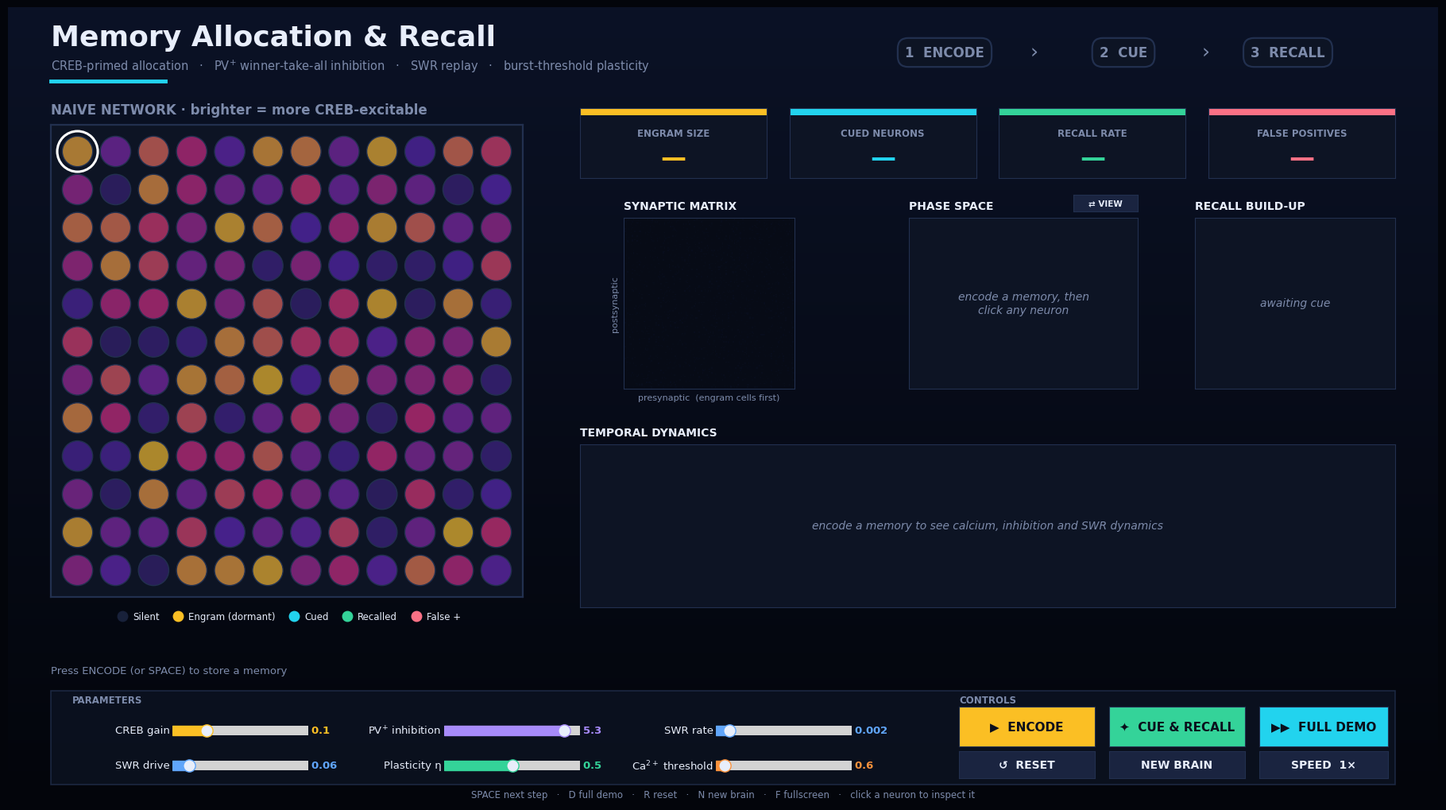

This figure's Python source:
"""
Memory Allocation & Recall  --  presentation edition
====================================================
CREB-allocated, PV+-inhibited, SWR-consolidated FitzHugh-Nagumo engram model.

Flow (buttons or keyboard):
    ENCODE         animated encoding: sensory drive -> SWR replay -> engram forms
    CUE & RECALL   partial cue -> the silent part of the memory lights up
    FULL DEMO      runs both back to back
    RESET / NEW BRAIN

Keys:  SPACE next step | D full demo | R reset | N new brain | F fullscreen
Click any neuron on the cortical sheet to inspect it.
"""

import time
import warnings

import matplotlib.pyplot as plt
import numpy as np
from matplotlib.colors import LinearSegmentedColormap, to_rgb
from matplotlib.lines import Line2D
from matplotlib.patches import Rectangle
from matplotlib.widgets import Button, Slider

warnings.filterwarnings("ignore", category=RuntimeWarning)

# ==========================================================================
# Theme
# ==========================================================================
BG_TOP, BG_BOT = "#0b1226", "#03050b"
PANEL = "#0d1424"
BORDER = "#22304f"
TEXT = "#e8eefb"
MUTED = "#7d8bab"

C_CUED = "#22d3ee"      # cyan
C_RECALL = "#34d399"    # green
C_ENGRAM = "#fbbf24"    # amber
C_FALSE = "#fb7185"     # rose
C_SILENT = "#18213a"
C_INH = "#a78bfa"       # violet
C_SWR = "#60a5fa"       # blue
C_CA = "#fb923c"        # orange

CMAP_CREB = LinearSegmentedColormap.from_list(
    "creb", ["#1b1740", "#5b21b6", "#db2777", "#fbbf24"])
CMAP_SYN = LinearSegmentedColormap.from_list(
    "syn", ["#070b16", "#1e3a8a", "#06b6d4", "#ecfeff"])


def rgb(c):
    return np.array(to_rgb(c))


def mix(a, b, t):
    """Linear blend; t may be a scalar or a per-neuron vector."""
    t = np.asarray(t, float)
    if t.ndim == 1:
        t = t[:, None]
    return a * (1 - t) + b * t


SIL, ENG, CUE, REC, FAL = (rgb(c) for c in
                           (C_SILENT, C_ENGRAM, C_CUED, C_RECALL, C_FALSE))
WHITE, BORD = np.ones(3), rgb(BORDER)

plt.rcParams.update({
    "figure.facecolor": BG_BOT, "axes.facecolor": PANEL,
    "axes.edgecolor": BORDER, "axes.labelcolor": MUTED,
    "text.color": TEXT, "xtick.color": MUTED, "ytick.color": MUTED,
    "grid.color": BORDER, "font.family": "DejaVu Sans", "font.size": 9,
    "keymap.home": [],   # free the 'r' key for reset
})

# ==========================================================================
# Model
# ==========================================================================
GRID = 12
N = GRID * GRID

A, B, EPS = 0.7, 0.8, 0.08           # FitzHugh-Nagumo
DT = 0.1
V_HOPF = -np.sqrt(1 - EPS * B)
I_HOPF = (V_HOPF + A) / B - V_HOPF + V_HOPF ** 3 / 3             # lower Hopf: rest -> spiking
I_HOPF_HI = (-V_HOPF + A) / B + V_HOPF + (-V_HOPF) ** 3 / 3       # upper Hopf: spiking -> depolarization block

FIRE_MIN = 2
T_ENCODE, T_RETRIEVE = 240.0, 150.0
STIM_ON, STIM_OFF, SWR_START = 20.0, 110.0, 110.0
TAU_SYN, TAU_CA, TAU_SWR, TAU_INH = 5.0, 25.0, 15.0, 12.0
SNAP_EVERY = 40                      # weight snapshot interval (steps)

_rng_w = np.random.RandomState(42)
_conn = _rng_w.rand(N, N) < 0.15
np.fill_diagonal(_conn, 0)
W0 = np.where(_conn, 0.008 * _rng_w.rand(N, N), 0.0)

# Tuned by random search + refinement (recall minus false-positive rate, averaged
# over noise seeds and worlds). On unseen worlds: ~86% recall, ~7% false positives
# (the previous defaults gave ~92% recall but ~73% false positives).
DEFAULTS = dict(
    kc_enc=0.10, kc_ret=0.00, s0=0.24, p_swr=0.002, g_swr=0.06, g_inh=5.3,
    eta=0.50, ratio=0.06, wmax=0.38, theta_p=0.6, cue_f=0.40, sigma_v=0.04,
)


def fixed_point(current):
    current = np.atleast_1d(np.asarray(current, float))
    v = np.full_like(current, -1.0)
    for _ in range(40):
        f = v ** 3 / 3 + (1 / B - 1) * v + (A / B - current)
        v = v - f / (v ** 2 + (1 / B - 1))
    return v, (v + A) / B


def is_stable(v):
    """Linear stability of the FHN fixed point at voltage v (scalar or array)."""
    return ((1 - v ** 2) - EPS * B < 0) & (EPS * (1 - B * (1 - v ** 2)) > 0)


def regime(current):
    """Dynamical regime of a neuron driven by a constant net current."""
    if current < I_HOPF:
        return "below Hopf"
    return "spiking range" if current <= I_HOPF_HI else "above upper Hopf"


class World:
    def __init__(self, seed):
        rng = np.random.default_rng(seed)
        self.c_i = rng.uniform(0.1, 1.0, N)
        self.p = rng.uniform(0.0, 1.0, N)
        self.u_cue = rng.random(N)


def simulate_epoch(W_init, I_base, I_ext, c_i, learn, P, T_total, rng,
                   snap_every=0):
    W = W_init.copy()
    n_steps = int(T_total / DT)
    v, w = fixed_point(I_base)
    s, x, y = np.zeros(N), np.zeros(N), np.zeros(N)
    I_inh, R = 0.0, 0.0
    counts = np.zeros(N, int)
    dec_s, dec_ca, dec_R = (np.exp(-DT / TAU_SYN), np.exp(-DT / TAU_CA),
                            np.exp(-DT / TAU_SWR))
    noise = rng.normal(0, P["sigma_v"] * np.sqrt(DT), (n_steps, N))

    V_hist = np.empty((n_steps, N), np.float32)
    w_hist = np.empty((n_steps, N), np.float32)     # recovery variable (for phase plots)
    I_hist = np.empty((n_steps, N), np.float32)     # net input current actually felt
    x_hist = np.empty((n_steps, N), np.float32)
    R_hist = np.empty(n_steps, np.float32)
    inh_hist = np.empty(n_steps, np.float32)
    snaps = []

    for k in range(n_steps):
        t = k * DT
        in_stim = STIM_ON <= t < STIM_OFF

        if learn and t > SWR_START and rng.random() < P["p_swr"]:
            R += 1.0
        else:
            R *= dec_R
        I_inh += DT * (-I_inh + P["g_inh"] * s.mean()) / TAU_INH

        I = I_base + W @ s - I_inh
        if in_stim:
            I += I_ext
        if R > 0.01:
            I += P["g_swr"] * R

        vn = np.clip(v + DT * (v - v ** 3 / 3 - w + I) + noise[k], -3.0, 3.0)
        wn = w + DT * EPS * (vn + A - B * w)
        spk = (vn > 0) & (v <= 0)
        v, w = vn, wn
        V_hist[k], x_hist[k], R_hist[k], inh_hist[k] = v, x, R, I_inh
        w_hist[k], I_hist[k] = w, I

        if in_stim:
            counts += spk
        s = s * dec_s + spk
        x = x * dec_ca + spk
        y = y * dec_ca + spk

        if learn and spk.any():
            sp = spk.astype(float)
            xb = np.maximum(x - P["theta_p"], 0.0)
            yb = np.maximum(y - P["theta_p"], 0.0)
            ltp = np.outer(c_i * sp, xb) * (P["wmax"] - W)
            ltd = np.outer(c_i * yb, sp) * W
            W += P["eta"] * (ltp - P["ratio"] * ltd)
            np.clip(W, 0.0, P["wmax"], out=W)
            np.fill_diagonal(W, 0.0)
        if snap_every and k % snap_every == 0:
            snaps.append(W.astype(np.float32))

    return dict(counts=counts, W=W, V=V_hist, w=w_hist, I=I_hist, X=x_hist,
                R=R_hist, inh=inh_hist, snaps=snaps)


def analyse(V):
    """Spike times, cumulative in-window counts and a decaying glow trace."""
    prev = np.vstack([np.full((1, V.shape[1]), -9.0, np.float32), V[:-1]])
    spk = (V > 0) & (prev <= 0)
    ts = np.arange(len(V)) * DT
    in_win = (ts >= STIM_ON) & (ts < STIM_OFF)
    cum = np.cumsum(spk & in_win[:, None], axis=0)
    dec = np.exp(-DT / 6.0)
    act = np.empty(spk.shape, np.float32)
    a_ = np.zeros(spk.shape[1])
    for k in range(len(spk)):
        a_ = a_ * dec + spk[k]
        act[k] = a_
    return dict(ts=ts, cum=cum, act=np.clip(act, 0, 1))


_BIF = {}


def bifurcation_diagram():
    """Spike-envelope (v_min/v_max of the limit cycle) versus constant input current."""
    if not _BIF:
        I = np.linspace(-0.5, 3.0, 176)
        v, w = fixed_point(I)
        vv, ww = v + 0.25, w.copy()
        vmin = np.full_like(I, np.inf)
        vmax = np.full_like(I, -np.inf)
        for k in range(9000):
            vn = vv + DT * (vv - vv ** 3 / 3 - ww + I)
            ww = ww + DT * EPS * (vn + A - B * ww)
            vv = vn
            if k >= 6000:
                vmin, vmax = np.minimum(vmin, vv), np.maximum(vmax, vv)
        _BIF.update(I=I, vmin=vmin, vmax=vmax)
    return _BIF


# ==========================================================================
# Application
# ==========================================================================
class App:
    SPEEDS = [0.5, 1.0, 2.0]
    ENC_SECONDS, REC_SECONDS = 7.0, 6.0

    def __init__(self, seed=101):
        self.seed = seed
        self.world = World(seed)
        self.P = dict(DEFAULTS)
        self.rng = np.random.default_rng()
        self.enc = self.ret = None
        self.sel = 0
        self.speed_i = 1
        self.busy = False
        self.cursor = None
        self.ph_view = "phase"                 # "phase" or "bif"
        self.ph_post = self.ph_dot = None      # live trajectory artists
        self._rec_k = 0
        self._timer = self._after_timer = None
        self._ui_stage = None
        self._last_j = -1
        self._order = np.arange(N)
        self._build()
        self.reset()

    # ------------------------------------------------------------------ build
    def _build(self):
        fig = self.fig = plt.figure(figsize=(18, 10), facecolor=BG_BOT)
        try:
            fig.canvas.manager.set_window_title("Memory Allocation & Recall")
        except Exception:
            pass

        bg = fig.add_axes([0, 0, 1, 1], zorder=-10)
        bg.axis("off")
        bg.imshow(np.linspace(1, 0, 256)[:, None], aspect="auto",
                  cmap=LinearSegmentedColormap.from_list("bg", [BG_BOT, BG_TOP]),
                  extent=[0, 1, 0, 1])

        # header
        fig.text(0.03, 0.962, "Memory Allocation & Recall", fontsize=26,
                 fontweight="bold", color=TEXT, va="center")
        fig.text(0.03, 0.926,
                 "CREB-primed allocation   ·   PV$^{+}$ winner-take-all inhibition"
                 "   ·   SWR replay   ·   burst-threshold plasticity",
                 fontsize=10.5, color=MUTED, va="center")
        fig.add_artist(Line2D([0.03, 0.11], [0.907, 0.907], lw=3.5, color=C_CUED,
                              transform=fig.transFigure))

        self.pills = []
        for x, label in [(0.655, "1  ENCODE"), (0.78, "2  CUE"), (0.895, "3  RECALL")]:
            self.pills.append(fig.text(x, 0.943, label, ha="center", va="center",
                                       fontsize=12, fontweight="bold"))
        for x in (0.7175, 0.8375):
            fig.text(x, 0.943, "›", ha="center", va="center", fontsize=18, color=MUTED)
        self._pill_accents = [C_ENGRAM, C_CUED, C_RECALL]

        # hero: cortical sheet
        ax = self.ax_hero = fig.add_axes([0.03, 0.245, 0.33, 0.62])
        self._style(ax)
        ax.set_xlim(-0.7, GRID - 0.3)
        ax.set_ylim(GRID - 0.3, -0.7)
        ax.set_aspect("equal")
        ax.set_xticks([])
        ax.set_yticks([])
        for sp in ax.spines.values():
            sp.set_linewidth(1.6)
        idx = np.arange(N)
        xs, ys = idx % GRID, idx // GRID
        self.sc_glow = ax.scatter(xs, ys, s=2700, c=np.zeros((N, 4)), linewidths=0, zorder=2)
        self.sc_node = ax.scatter(xs, ys, s=760, c=np.tile(SIL, (N, 1)),
                                  edgecolors=np.tile(BORD, (N, 1)), linewidths=1.2, zorder=3)
        self.sc_sel = ax.scatter([0], [0], s=1350, facecolors="none",
                                 edgecolors="white", linewidths=2.2, zorder=5)
        handles = [Line2D([0], [0], marker="o", ls="", mfc=c, mec=c, ms=9, label=l)
                   for c, l in [(C_SILENT, "Silent"), (C_ENGRAM, "Engram (dormant)"),
                                (C_CUED, "Cued"), (C_RECALL, "Recalled"),
                                (C_FALSE, "False +")]]
        ax.legend(handles=handles, loc="upper center", bbox_to_anchor=(0.5, -0.012),
                  ncol=5, frameon=False, fontsize=8.5, labelcolor=TEXT,
                  handletextpad=0.1, columnspacing=1.0)
        self.t_clock = fig.text(0.03, 0.188, "", fontsize=12, family="monospace",
                                color=C_CUED, fontweight="bold")
        self.t_status = fig.text(0.03, 0.162, "", fontsize=9.5, color=MUTED)

        # KPI cards
        self.kpi = []
        for i, (label, col) in enumerate([("ENGRAM SIZE", C_ENGRAM), ("CUED NEURONS", C_CUED),
                                          ("RECALL RATE", C_RECALL), ("FALSE POSITIVES", C_FALSE)]):
            a = fig.add_axes([0.40 + i * 0.1465, 0.785, 0.1305, 0.088])
            self._style(a)
            a.set_xticks([])
            a.set_yticks([])
            a.add_patch(Rectangle((0, 0.9), 1, 0.1, transform=a.transAxes, color=col, lw=0))
            a.text(0.5, 0.64, label, transform=a.transAxes, ha="center", va="center",
                   fontsize=8.5, fontweight="bold", color=MUTED)
            self.kpi.append(a.text(0.5, 0.28, "—", transform=a.transAxes, ha="center",
                                   va="center", fontsize=23, fontweight="bold", color=col))

        # analysis panels
        self.ax_W = fig.add_axes([0.40, 0.52, 0.18, 0.215])
        self.ax_ph = fig.add_axes([0.63, 0.52, 0.16, 0.215])
        self.ax_curve = fig.add_axes([0.83, 0.52, 0.14, 0.215])
        self.ax_tr = fig.add_axes([0.40, 0.245, 0.57, 0.205])
        self.b_view = self._btn([0.745, 0.743, 0.045, 0.021], "⇄ VIEW",
                                "#1a2440", "#26335a", TEXT, 7.5)
        self.b_view.on_clicked(lambda _e: self._toggle_view())

        # controls
        fig.add_artist(Rectangle((0.03, 0.022), 0.94, 0.118, transform=fig.transFigure,
                                 fc=PANEL, ec=BORDER, lw=1.2, alpha=0.75, zorder=-1))
        fig.text(0.045, 0.125, "PARAMETERS", fontsize=8.5, color=MUTED, fontweight="bold")
        fig.text(0.665, 0.125, "CONTROLS", fontsize=8.5, color=MUTED, fontweight="bold")
        specs = [("CREB gain", "kc_enc", 0, 0.4, 0.01, C_ENGRAM),
                 ("PV$^{+}$ inhibition", "g_inh", 0, 6, 0.1, C_INH),
                 ("SWR rate", "p_swr", 0, 0.02, 0.001, C_SWR),
                 ("SWR drive", "g_swr", 0, 0.5, 0.01, C_SWR),
                 ("Plasticity η", "eta", 0, 1, 0.05, C_RECALL),
                 ("Ca$^{2+}$ threshold", "theta_p", 0.5, 2, 0.1, C_CA)]
        self.sliders = {}
        for n, (label, key, lo, hi, st, col) in enumerate(specs):
            r, c = divmod(n, 3)
            self.sliders[key] = self._slider(
                [0.115 + c * 0.19, 0.078 - r * 0.044, 0.095, 0.024], label, key, lo, hi, st, col)

        dark = "#0a0f1c"
        self.b_enc = self._btn([0.665, 0.07, 0.095, 0.05], "▶  ENCODE", C_ENGRAM, "#fcd34d", dark)
        self.b_rec = self._btn([0.77, 0.07, 0.095, 0.05], "✦  CUE & RECALL", C_RECALL, "#6ee7b7", dark)
        self.b_demo = self._btn([0.875, 0.07, 0.09, 0.05], "▶▶  FULL DEMO", C_CUED, "#67e8f9", dark)
        self.b_reset = self._btn([0.665, 0.03, 0.095, 0.034], "↺  RESET", "#1a2440", "#26335a", TEXT, 10)
        self.b_new = self._btn([0.77, 0.03, 0.095, 0.034], "NEW BRAIN", "#1a2440", "#26335a", TEXT, 10)
        self.b_speed = self._btn([0.875, 0.03, 0.09, 0.034], "SPEED  1×", "#1a2440", "#26335a", TEXT, 10)
        self.b_enc.on_clicked(lambda _e: self.start_encode())
        self.b_rec.on_clicked(lambda _e: self.start_recall())
        self.b_demo.on_clicked(lambda _e: self.full_demo())
        self.b_reset.on_clicked(lambda _e: self.reset())
        self.b_new.on_clicked(lambda _e: self.new_brain())
        self.b_speed.on_clicked(lambda _e: self._cycle_speed())

        fig.text(0.5, 0.006, "SPACE next step   ·   D full demo   ·   R reset   ·   N new brain"
                 "   ·   F fullscreen   ·   click a neuron to inspect it",
                 ha="center", fontsize=8.5, color=MUTED)

        fig.canvas.mpl_connect("button_press_event", self._on_click)
        fig.canvas.mpl_connect("key_press_event", self._on_key)

    # ---------------------------------------------------------- small widgets
    @staticmethod
    def _style(ax):
        ax.set_facecolor(PANEL)
        for sp in ax.spines.values():
            sp.set_color(BORDER)
        ax.tick_params(colors=MUTED, labelsize=8)

    @staticmethod
    def _title(ax, text, color=TEXT, fs=10):
        ax.set_title(text, loc="left", fontsize=fs, fontweight="bold", color=color, pad=8)

    @staticmethod
    def _placeholder(ax, msg):
        ax.set_xticks([])
        ax.set_yticks([])
        ax.text(0.5, 0.5, msg, transform=ax.transAxes, ha="center", va="center",
                color=MUTED, fontsize=10, style="italic")

    def _btn(self, rect, label, color, hover, fg, fs=11):
        ax = self.fig.add_axes(rect)
        b = Button(ax, label, color=color, hovercolor=hover)
        b.label.set_color(fg)
        b.label.set_fontsize(fs)
        b.label.set_fontweight("bold")
        for sp in ax.spines.values():
            sp.set_edgecolor(BORDER)
        return b

    def _slider(self, rect, label, key, lo, hi, step, color):
        ax = self.fig.add_axes(rect, facecolor="#18223a")
        kw = dict(valinit=self.P[key], valstep=step, color=color)
        try:
            s = Slider(ax, label, lo, hi, initcolor="none",
                       handle_style=dict(facecolor=TEXT, edgecolor=color, size=11), **kw)
        except TypeError:
            s = Slider(ax, label, lo, hi, **kw)
        s.label.set_color(TEXT)
        s.label.set_fontsize(9.5)
        s.valtext.set_color(color)
        s.valtext.set_fontsize(9.5)
        s.valtext.set_fontweight("bold")
        for sp in ax.spines.values():
            sp.set_visible(False)
        s.on_changed(lambda v, k=key: self._on_param(k, v))
        return s

    def _set_pills(self, states):
        for t, st, col in zip(self.pills, states, self._pill_accents):
            if st == "active":
                t.set_color("#0a0f1c")
                fc, ec = col, col
            elif st == "done":
                t.set_color(col)
                fc, ec = PANEL, col
            else:
                t.set_color(MUTED)
                fc, ec = PANEL, BORDER
            t.set_bbox(dict(boxstyle="round,pad=0.55,rounding_size=0.8", fc=fc, ec=ec, lw=1.6))

    def _set_hero_title(self, text, color=TEXT):
        self.ax_hero.set_title(text, loc="left", fontsize=12, fontweight="bold",
                               color=color, pad=10)

    def _status(self, text, color=MUTED):
        self.t_status.set_text(text)
        self.t_status.set_color(color)

    def _set_kpis(self, eng=None, cued=None, recall=None, fp=None):
        vals = [eng, cued, None if recall is None else f"{recall:.0f}%", fp]
        for t, v in zip(self.kpi, vals):
            t.set_text("—" if v is None else str(v))

    # --------------------------------------------------------------- callbacks
    def _on_param(self, key, value):
        self.P[key] = float(value)
        if self.enc is not None and not self.busy:
            self._status("Parameters changed — press ENCODE to apply", C_ENGRAM)
            self.fig.canvas.draw_idle()

    def _on_click(self, ev):
        if ev.inaxes is self.ax_hero and ev.xdata is not None and not self.busy:
            col = int(np.clip(round(ev.xdata), 0, GRID - 1))
            row = int(np.clip(round(ev.ydata), 0, GRID - 1))
            self.sel = row * GRID + col
            self.sc_sel.set_offsets([[col, row]])
            self._draw_inspector()
            self.fig.canvas.draw_idle()

    def _on_key(self, ev):
        k = ev.key
        if k == " ":
            if self.busy:
                return
            if self.enc is None:
                self.start_encode()
            elif self.ret is None:
                self.start_recall()
            else:
                self.reset()
        elif k == "d":
            self.full_demo()
        elif k == "r":
            self.reset()
        elif k == "n":
            self.new_brain()

    def _toggle_view(self):
        self.ph_view = "bif" if self.ph_view == "phase" else "phase"
        animating = self.busy and self._ui_stage in ("cue", "rec")
        self._draw_phase(upto=self._rec_k if animating else None)
        self.fig.canvas.draw_idle()

    def _cycle_speed(self):
        self.speed_i = (self.speed_i + 1) % len(self.SPEEDS)
        sp = self.SPEEDS[self.speed_i]
        self.b_speed.label.set_text(f"SPEED  {sp:g}×")
        self.fig.canvas.draw_idle()

    def new_brain(self):
        self.seed += 1
        self.world = World(self.seed)
        self.reset()

    # ---------------------------------------------------------- animation core
    def _stop_anim(self):
        if self._timer is not None:
            self._timer.stop()
            self._timer = None
        if self._after_timer is not None:
            self._after_timer.stop()
            self._after_timer = None
        self.busy = False

    def _after(self, ms, fn):
        t = self.fig.canvas.new_timer(interval=ms)
        t.single_shot = True
        t.add_callback(fn)
        t.start()
        self._after_timer = t

    def _run_anim(self, n_steps, seconds, frame_fn, done_fn):
        self._stop_anim()
        self.busy = True
        t0 = time.perf_counter()
        duration = seconds / self.SPEEDS[self.speed_i]

        def tick():
            frac = (time.perf_counter() - t0) / duration
            if frac >= 1.0:
                self._stop_anim()
                frame_fn(n_steps - 1)
                done_fn()
            else:
                frame_fn(int(frac * n_steps))
            self.fig.canvas.draw_idle()

        self._timer = self.fig.canvas.new_timer(interval=40)
        self._timer.add_callback(tick)
        self._timer.start()

    # -------------------------------------------------------------- simulation
    def reset(self):
        self._stop_anim()
        self.enc = self.ret = None
        self.sel = 0
        self._refresh_static()

    def full_demo(self):
        if self.busy:
            return
        self.reset()
        self.start_encode(then=lambda: self._after(1000, self.start_recall))

    def start_encode(self, then=None):
        if self.busy:
            return
        self._stop_anim()
        self.ret = None
        self._set_pills(["active", "pending", "pending"])
        self._status("Simulating encoding dynamics…", C_ENGRAM)
        self.fig.canvas.draw()
        self.fig.canvas.flush_events()

        w, P = self.world, self.P
        I_ext = P["s0"] * w.p
        res = simulate_epoch(W0, 0.10 + P["kc_enc"] * w.c_i, I_ext, w.c_i, True, P,
                             T_ENCODE, self.rng, snap_every=SNAP_EVERY)
        eng = res["counts"] >= FIRE_MIN
        self.enc = dict(res=res, eng=eng, W=res["W"], I_ext=I_ext, tl=analyse(res["V"]))
        self._order = np.r_[np.flatnonzero(eng), np.flatnonzero(~eng)]
        e_idx = np.flatnonzero(eng)
        self.sel = int(e_idx[0]) if len(e_idx) else 0
        self.sc_sel.set_offsets([[self.sel % GRID, self.sel // GRID]])

        self._setup_W(frame=0)
        self._setup_curve()
        self._draw_inspector(cursor=True)
        self._ui_stage = None
        self._set_kpis(eng=0)
        self._status("")

        def done():
            self._done_encode()
            if then:
                then()

        self._run_anim(len(res["V"]), self.ENC_SECONDS, self._frame_encode, done)

    def _done_encode(self):
        self._refresh_static()

    def start_recall(self):
        if self.busy:
            return
        if self.enc is None:
            self._status("Encode a memory first  (press ENCODE or SPACE)", C_ENGRAM)
            self.fig.canvas.draw_idle()
            return
        self._stop_anim()
        w, P, e = self.world, self.P, self.enc
        mask = w.u_cue < P["cue_f"]
        I_base = 0.10 + P["kc_ret"] * w.c_i
        res = simulate_epoch(e["W"], I_base, e["I_ext"] * mask, w.c_i, False, P,
                             T_RETRIEVE, self.rng)
        fired = res["counts"] >= FIRE_MIN
        # Control: the very same cue delivered to the untrained (pre-memory) network
        pre = simulate_epoch(W0, I_base, e["I_ext"] * mask, w.c_i, False, P,
                             T_RETRIEVE, self.rng)
        self.ret = dict(res=res, mask=mask, fired=fired, tl=analyse(res["V"]),
                        pre=pre, pre_fired=pre["counts"] >= FIRE_MIN, I_base=I_base)

        showcase = np.flatnonzero(e["eng"] & ~mask & fired)
        if len(showcase):
            self.sel = int(showcase[0])
            self.sc_sel.set_offsets([[self.sel % GRID, self.sel // GRID]])

        self._setup_W()
        self._setup_curve(upto=0)
        self._draw_inspector(upto=0)
        self._ui_stage = None
        self._status("")
        self._run_anim(len(res["V"]), self.REC_SECONDS, self._frame_recall, self._done_recall)

    def _done_recall(self):
        self._refresh_static()

    # ------------------------------------------------------------- frame logic
    def _frame_encode(self, k):
        e = self.enc
        t = k * DT
        R = float(e["res"]["R"][k])
        self._apply_hero(*self._hero_encode(k, flash=True))

        tint = 0.20 * min(R, 2.0) / 2.0 + (0.05 if STIM_ON <= t < STIM_OFF else 0.0)
        self.ax_hero.set_facecolor(tuple(mix(rgb(PANEL), rgb(C_SWR), tint)))
        if t < STIM_ON:
            phase = "BASELINE"
        elif t < STIM_OFF:
            phase = "SENSORY DRIVE"
        else:
            phase = "SWR REPLAY" + ("  ⚡" if R > 0.3 else "")
        self.t_clock.set_text(f"t = {t:6.1f} ms   {phase}")

        if self._ui_stage != "enc":
            self._ui_stage = "enc"
            self._set_pills(["active", "pending", "pending"])
            self._set_hero_title("ENCODING · CREB-rich cells win the allocation race", C_ENGRAM)
        j = min(k // SNAP_EVERY, len(e["res"]["snaps"]) - 1)
        if j != self._last_j:
            self._last_j = j
            self.im_W.set_data(e["res"]["snaps"][j][np.ix_(self._order, self._order)])
        self._set_kpis(eng=int((e["tl"]["cum"][k] >= FIRE_MIN).sum()))
        if self.cursor is not None:
            self.cursor.set_xdata([t, t])
            self.cursor.set_visible(True)

    def _frame_recall(self, k):
        e, r = self.enc, self.ret
        t = k * DT
        self._apply_hero(*self._hero_recall(k, flash=True))
        self.ax_hero.set_facecolor(PANEL)
        stage = "cue" if t < STIM_ON else "rec"
        self.t_clock.set_text(f"t = {t:6.1f} ms   " +
                              ("CUE ARRIVING" if t < STIM_ON else
                               "PATTERN COMPLETION" if t < STIM_OFF else "RELAXATION"))
        if self._ui_stage != stage:
            self._ui_stage = stage
            if stage == "cue":
                self._set_pills(["done", "active", "pending"])
                self._set_hero_title(f"PARTIAL CUE · {self.P['cue_f']:.0%} of the pattern", C_CUED)
            else:
                self._set_pills(["done", "done", "active"])
                self._set_hero_title("PATTERN COMPLETION · the silent memory ignites", C_RECALL)

        fired = r["tl"]["cum"][k] >= FIRE_MIN
        tgt = e["eng"] & ~r["mask"]
        self._set_kpis(eng=int(e["eng"].sum()), cued=int((e["eng"] & r["mask"]).sum()),
                       recall=100.0 * (fired & tgt).sum() / max(tgt.sum(), 1),
                       fp=int((fired & ~e["eng"]).sum()))
        for line, y in zip(self._curve_lines, self._curve_data):
            line.set_data(r["tl"]["ts"][:k + 1], y[:k + 1])
        self._rec_k = k
        if self.ph_post is not None:
            res, i = r["res"], self.sel
            self.ph_post.set_data(res["V"][:k + 1, i], res["w"][:k + 1, i])
            self.ph_dot.set_data([res["V"][k, i]], [res["w"][k, i]])

    # ------------------------------------------------------------ hero colours
    def _heat(self, amount):
        return mix(SIL, CMAP_CREB(self.world.c_i)[:, :3], amount)

    def _hero_encode(self, k, flash):
        tl = self.enc["tl"]
        cum = tl["cum"][-1 if k is None else k]
        eng_now = cum >= FIRE_MIN
        faces = self._heat(0.55 if k is not None else 0.30)
        edges, lw = np.tile(BORD, (N, 1)), np.full(N, 1.0)
        faces[eng_now] = ENG
        edges[eng_now] = mix(ENG, WHITE, 0.35)
        lw[eng_now] = 2.2
        act = tl["act"][k] if (flash and k is not None) else np.zeros(N)
        faces = mix(faces, WHITE, 0.6 * act)
        return faces, edges, lw, 0.7 * act, mix(faces, WHITE, 0.2)

    def _hero_recall(self, k, flash):
        e, r = self.enc, self.ret
        eng, cued = e["eng"], r["mask"]
        tl = r["tl"]
        fired = tl["cum"][-1 if k is None else k] >= FIRE_MIN
        faces = self._heat(0.22)
        edges, lw = np.tile(BORD, (N, 1)), np.full(N, 1.0)

        edges[cued], lw[cued] = CUE * 0.8, 1.7
        m = eng & ~cued
        faces[m], edges[m], lw[m] = mix(SIL, ENG, 0.45), mix(ENG, SIL, 0.25), 2.2
        m = eng & cued
        faces[m], edges[m], lw[m] = mix(SIL, CUE, 0.55), CUE, 2.2
        m = fired & eng & cued
        faces[m] = CUE
        m = fired & eng & ~cued
        faces[m], edges[m], lw[m] = REC, mix(REC, WHITE, 0.4), 2.4
        m = fired & ~eng
        faces[m], edges[m], lw[m] = FAL, mix(FAL, WHITE, 0.3), 2.2

        act = tl["act"][k] if (flash and k is not None) else np.zeros(N)
        faces = mix(faces, WHITE, 0.6 * act)
        return faces, edges, lw, 0.75 * act, mix(faces, WHITE, 0.2)

    def _hero_naive(self):
        return (self._heat(0.65), np.tile(BORD, (N, 1)), np.full(N, 1.0),
                np.zeros(N), np.tile(SIL, (N, 1)))

    def _apply_hero(self, faces, edges, lw, glow, glow_rgb):
        self.sc_node.set_facecolors(faces)
        self.sc_node.set_edgecolors(edges)
        self.sc_node.set_linewidths(lw)
        self.sc_glow.set_facecolors(np.c_[glow_rgb, glow])

    # ----------------------------------------------------------- static panels
    def _refresh_static(self):
        self.ax_hero.set_facecolor(PANEL)
        self.t_clock.set_text("")
        self.sc_sel.set_offsets([[self.sel % GRID, self.sel // GRID]])

        if self.enc is None:
            self._apply_hero(*self._hero_naive())
            self._set_hero_title("NAIVE NETWORK · brighter = more CREB-excitable", MUTED)
            self._set_pills(["pending"] * 3)
            self._set_kpis()
            self._status("Press ENCODE (or SPACE) to store a memory", MUTED)
        elif self.ret is None:
            self._apply_hero(*self._hero_encode(None, flash=False))
            n = int(self.enc["eng"].sum())
            self._set_hero_title(f"MEMORY STORED · {n} of {N} neurons form the engram", C_ENGRAM)
            self._set_pills(["done", "pending", "pending"])
            self._set_kpis(eng=n)
            self._status("Press CUE & RECALL to test pattern completion", MUTED)
        else:
            self._apply_hero(*self._hero_recall(None, flash=False))
            e, r = self.enc, self.ret
            tgt = e["eng"] & ~r["mask"]
            rec = int((r["fired"] & tgt).sum())
            pct = 100.0 * rec / max(tgt.sum(), 1)
            fp = int((r["fired"] & ~e["eng"]).sum())
            cu = int((e["eng"] & r["mask"]).sum())
            self._set_hero_title(f"MEMORY RECALLED · {pct:.0f}% of the silent engram restored", C_RECALL)
            self._set_pills(["done", "done", "done"])
            self._set_kpis(eng=int(e["eng"].sum()), cued=cu, recall=pct, fp=fp)
            pre_rec = 100.0 * (r["pre_fired"] & tgt).sum() / max(tgt.sum(), 1)
            self._status(f"{rec}/{int(tgt.sum())} uncued engram neurons recalled from a "
                         f"{self.P['cue_f']:.0%} cue · {fp} false positives   |   "
                         f"same cue, untrained network: {pre_rec:.0f}% recall", C_RECALL)

        self._setup_W()
        self._setup_curve()
        self._draw_inspector()
        self.fig.canvas.draw_idle()

    def _setup_W(self, frame=None):
        ax = self.ax_W
        ax.clear()
        self._style(ax)
        self._title(ax, "SYNAPTIC MATRIX")
        if self.enc is None:
            data = W0
        elif frame is None:
            data = self.enc["W"][np.ix_(self._order, self._order)]
        else:
            data = self.enc["res"]["snaps"][frame][np.ix_(self._order, self._order)]
        self.im_W = ax.imshow(data, cmap=CMAP_SYN, vmin=0, vmax=self.P["wmax"],
                              interpolation="nearest")
        self._last_j = -1
        ax.set_xticks([])
        ax.set_yticks([])
        ax.set_xlabel("presynaptic  (engram cells first)", fontsize=8)
        ax.set_ylabel("postsynaptic", fontsize=8)
        if self.enc is not None and frame is None:
            n = int(self.enc["eng"].sum())
            if n > 0:
                ax.axhline(n - 0.5, color=C_ENGRAM, lw=1, ls="--")
                ax.axvline(n - 0.5, color=C_ENGRAM, lw=1, ls="--")

    def _setup_curve(self, upto=None):
        ax = self.ax_curve
        ax.clear()
        self._style(ax)
        self._title(ax, "RECALL BUILD-UP")
        self._curve_lines, self._curve_data = [], []
        if self.ret is None:
            self._placeholder(ax, "awaiting cue")
            return
        e, r = self.enc, self.ret
        tl = r["tl"]
        fired = tl["cum"] >= FIRE_MIN
        groups = [(e["eng"] & ~r["mask"], C_RECALL, "Recalled"),
                  (e["eng"] & r["mask"], C_CUED, "Cued"),
                  (~e["eng"], C_FALSE, "False +")]
        ax.axvspan(STIM_ON, STIM_OFF, color=C_CUED, alpha=0.06)
        for m, col, lab in groups:
            y = fired[:, m].sum(axis=1)
            ax.plot(tl["ts"], y, color=col, alpha=0.15, lw=1)
            line, = ax.plot([], [], color=col, lw=2.4, label=lab)
            self._curve_lines.append(line)
            self._curve_data.append(y)
        if upto is None:
            for line, y in zip(self._curve_lines, self._curve_data):
                line.set_data(tl["ts"], y)
        ymax = max(max(y.max() for y in self._curve_data), 1) * 1.12
        ax.set_xlim(0, T_RETRIEVE)
        ax.set_ylim(0, ymax)
        ax.set_xlabel("time (ms)", fontsize=8)
        ax.set_ylabel("neurons active", fontsize=8)
        ax.legend(loc="upper left", fontsize=8, frameon=False, labelcolor=TEXT)

    def _draw_inspector(self, cursor=False, upto=None):
        self._draw_phase(upto)
        self._draw_traces(cursor)

    def _drives(self, i):
        """Resting drive, and peak net current (3 ms smoothed) felt during the cue run.

        Recall arrives as brief recurrent surges, so the peak (not the mean) is what
        decides whether a neuron is pushed through its Hopf bifurcation.
        """
        d = dict(rest=0.10 + self.P["kc_ret"] * self.world.c_i[i])
        if self.ret is not None:
            ker = np.ones(30) / 30
            for key, run in (("pre", self.ret["pre"]), ("post", self.ret["res"])):
                d[key] = float(np.convolve(run["I"][:, i], ker, mode="same").max())
        return d

    def _draw_phase(self, upto=None):
        """Phase plane (real trajectories) or bifurcation diagram for the selected neuron.

        pre-memory  = same cue delivered to the untrained network (initial weights W0)
        post-memory = same cue delivered to the trained network (learned weights)
        upto        = animate: only draw the post-memory trajectory up to this step
        """
        ax = self.ax_ph
        ax.clear()
        self._style(ax)
        self.ph_post = self.ph_dot = None
        if self.enc is None:
            self._title(ax, "PHASE SPACE")
            self._placeholder(ax, "encode a memory, then\nclick any neuron")
            return
        i = self.sel
        d = self._drives(i)
        if self.ph_view == "bif":
            self._draw_bif(ax, i, d)
        else:
            self._draw_phase_plane(ax, i, d, upto)

    def _draw_phase_plane(self, ax, i, d, upto):
        self._title(ax, f"PHASE SPACE · #{i}", fs=9)
        ret = self.ret
        vv = np.linspace(-2.8, 3.0, 400)
        ax.axvspan(V_HOPF, -V_HOPF, color=C_FALSE, alpha=0.07)
        ax.plot(vv, (vv + A) / B, color=C_CA, lw=1.8, label="w-nullcline")

        curves = [(d["rest"], MUTED, ":", "v-nullcline: rest")]
        if ret is not None:
            curves += [(d["pre"], C_SWR, "--", f"pre-memory  peak I {d['pre']:.2f}"),
                       (d["post"], C_RECALL, "-", f"post-memory peak I {d['post']:.2f}")]
        for cur, col, ls, lab in curves:
            ax.plot(vv, vv - vv ** 3 / 3 + cur, color=col, ls=ls, lw=1.8, label=lab)
            fv, fw = fixed_point(cur)
            ax.plot(fv, fw, "o", ms=7, mfc=col if is_stable(fv[0]) else PANEL,
                    mec=col, mew=1.8, zorder=8)

        xmax, ylo, yhi = 2.6, -1.0, 2.4
        if ret is not None:
            pre, post = ret["pre"], ret["res"]
            ax.plot(pre["V"][:, i], pre["w"][:, i], color=C_SWR, lw=0.9, alpha=0.6, zorder=6)
            n = len(post["V"]) if upto is None else upto + 1
            self.ph_post, = ax.plot(post["V"][:n, i], post["w"][:n, i], color=C_RECALL,
                                    lw=1.3, alpha=0.95, zorder=7)
            self.ph_dot, = ax.plot([post["V"][n - 1, i]], [post["w"][n - 1, i]], "o", ms=8,
                                   mfc="white", mec=C_RECALL, mew=2, zorder=9)
            vmax = max(post["V"][:, i].max(), pre["V"][:, i].max())
            wmin = min(post["w"][:, i].min(), pre["w"][:, i].min())
            wmax = max(post["w"][:, i].max(), pre["w"][:, i].max(), fixed_point(d["post"])[1][0])
            xmax, ylo, yhi = max(xmax, vmax + 0.3), min(ylo, wmin - 0.3), max(yhi, wmax + 0.4)
        ax.set_xlim(-2.6, xmax)
        ax.set_ylim(ylo, yhi)
        ax.set_xlabel("membrane voltage v", fontsize=8)
        ax.set_ylabel("recovery w", fontsize=8)
        ax.legend(fontsize=6.5, loc="upper left", frameon=False, labelcolor=TEXT)
        if ret is not None:
            reg = regime(d["post"])
            col = {"spiking range": C_RECALL, "above upper Hopf": C_ENGRAM}.get(reg, MUTED)
            ax.text(0.97, 0.04, f"post-memory peak: {reg}", transform=ax.transAxes,
                    ha="right", fontsize=7.5, fontweight="bold", color=col)

    def _draw_bif(self, ax, i, d):
        self._title(ax, f"BIFURCATION · #{i}", fs=9)
        b = bifurcation_diagram()
        post = d.get("post", d["rest"])
        xmax = max(2.0, post + 0.4)
        Ig = np.linspace(-0.5, xmax, 500)
        v, _ = fixed_point(Ig)
        stable = is_stable(v)

        ax.axvspan(I_HOPF, I_HOPF_HI, color=C_SWR, alpha=0.07)
        m = b["I"] <= xmax
        ax.fill_between(b["I"][m], b["vmin"][m], b["vmax"][m], color=C_INH, alpha=0.30,
                        lw=0, label="spike envelope")
        ax.plot(Ig, np.where(stable, v, np.nan), color=C_CUED, lw=2.0, label="stable rest")
        ax.plot(Ig, np.where(~stable, v, np.nan), color=C_FALSE, lw=1.6, ls="--", label="unstable")
        for h in (I_HOPF, I_HOPF_HI):
            ax.axvline(h, color=C_FALSE, ls=":", lw=1.1)
        ax.text(I_HOPF + 0.04, -2.2, "Hopf", color=C_FALSE, fontsize=7)
        ax.text(I_HOPF_HI + 0.04, -2.2, "Hopf", color=C_FALSE, fontsize=7)

        pts = [(d["rest"], MUTED, "rest")]
        if self.ret is not None:
            pts += [(d["pre"], C_SWR, "pre-memory"), (d["post"], C_RECALL, "post-memory")]
        for cur, col, lab in pts:
            vstar = fixed_point(cur)[0][0]
            ax.axvline(cur, color=col, lw=1.2, alpha=0.8)
            ax.plot([cur], [vstar], "o", ms=8, mfc=col, mec="white", mew=1.2, zorder=9,
                    label=f"{lab}{' peak' if lab != 'rest' else ''}  {cur:.2f}")
        ax.set_xlim(-0.5, xmax)
        ax.set_ylim(-2.4, max(2.4, fixed_point(xmax)[0][0] + 0.3))
        ax.set_xlabel("net input current I", fontsize=8)
        ax.set_ylabel("voltage  (fixed point / spikes)", fontsize=8)
        ax.legend(fontsize=6.5, loc="upper left", frameon=False, labelcolor=TEXT)

    def _draw_traces(self, cursor):
        ax = self.ax_tr
        ax.clear()
        self._style(ax)
        self.cursor = None
        if self.enc is None:
            self._title(ax, "TEMPORAL DYNAMICS")
            self._placeholder(ax, "encode a memory to see calcium, inhibition and SWR dynamics")
            return
        i, P, res = self.sel, self.P, self.enc["res"]
        t = np.arange(len(res["V"])) * DT
        theta = P["theta_p"]
        ca = res["X"][:, i]
        role = "ENGRAM" if self.enc["eng"][i] else "SILENT"
        self._title(ax, f"TEMPORAL DYNAMICS · neuron #{i} ({role}, CREB {self.world.c_i[i]:.2f})")

        ax.axvspan(STIM_ON, STIM_OFF, color=C_ENGRAM, alpha=0.07)
        ax.text(STIM_ON + 3, 7.4, "sensory encoding", color=C_ENGRAM, fontsize=8.5)
        ax.text(SWR_START + 3, 7.4, "SWR replay", color=C_SWR, fontsize=8.5)
        ax.plot(t, res["V"][:, i] + 5.0, color=TEXT, lw=1.0, label="Voltage")
        ax.axhline(5.0, color=BORDER, ls="--", lw=0.8)
        ax.plot(t, ca, color=C_CA, lw=1.6, label="Ca$^{2+}$ trace")
        ax.axhline(theta, color=C_FALSE, ls="--", lw=1.2, label="θ$_p$ threshold")
        ax.fill_between(t, theta, ca, where=ca > theta, color=C_RECALL, alpha=0.45)
        ax.plot(t, res["inh"] - 1.5, color=C_INH, lw=1.6, label="PV$^{+}$ inhibition")
        ax.axhline(-1.5, color=BORDER, ls="--", lw=0.8)
        swr = -3.5 + 1.5 * res["R"]
        ax.fill_between(t, -3.5, swr, color=C_SWR, alpha=0.25)
        ax.plot(t, swr, color=C_SWR, lw=1.0, label="SWR burst")

        ax.set_yticks([-3.5, -1.5, 0, theta, 5.0])
        ax.set_yticklabels(["SWR", "Inhib.", "0", "θ$_p$", "V"], fontsize=8.5)
        ax.set_xlim(0, T_ENCODE)
        ax.set_ylim(-4.3, 8.2)
        ax.set_xlabel("time (ms)", fontsize=8)
        ax.legend(loc="lower right", bbox_to_anchor=(1.0, 1.01), ncol=5, fontsize=8,
                  frameon=False, labelcolor=TEXT)
        self.cursor = ax.axvline(0, color="white", lw=1.3, alpha=0.8, visible=cursor, zorder=9)


if __name__ == "__main__":
    app = App()
    plt.show()
